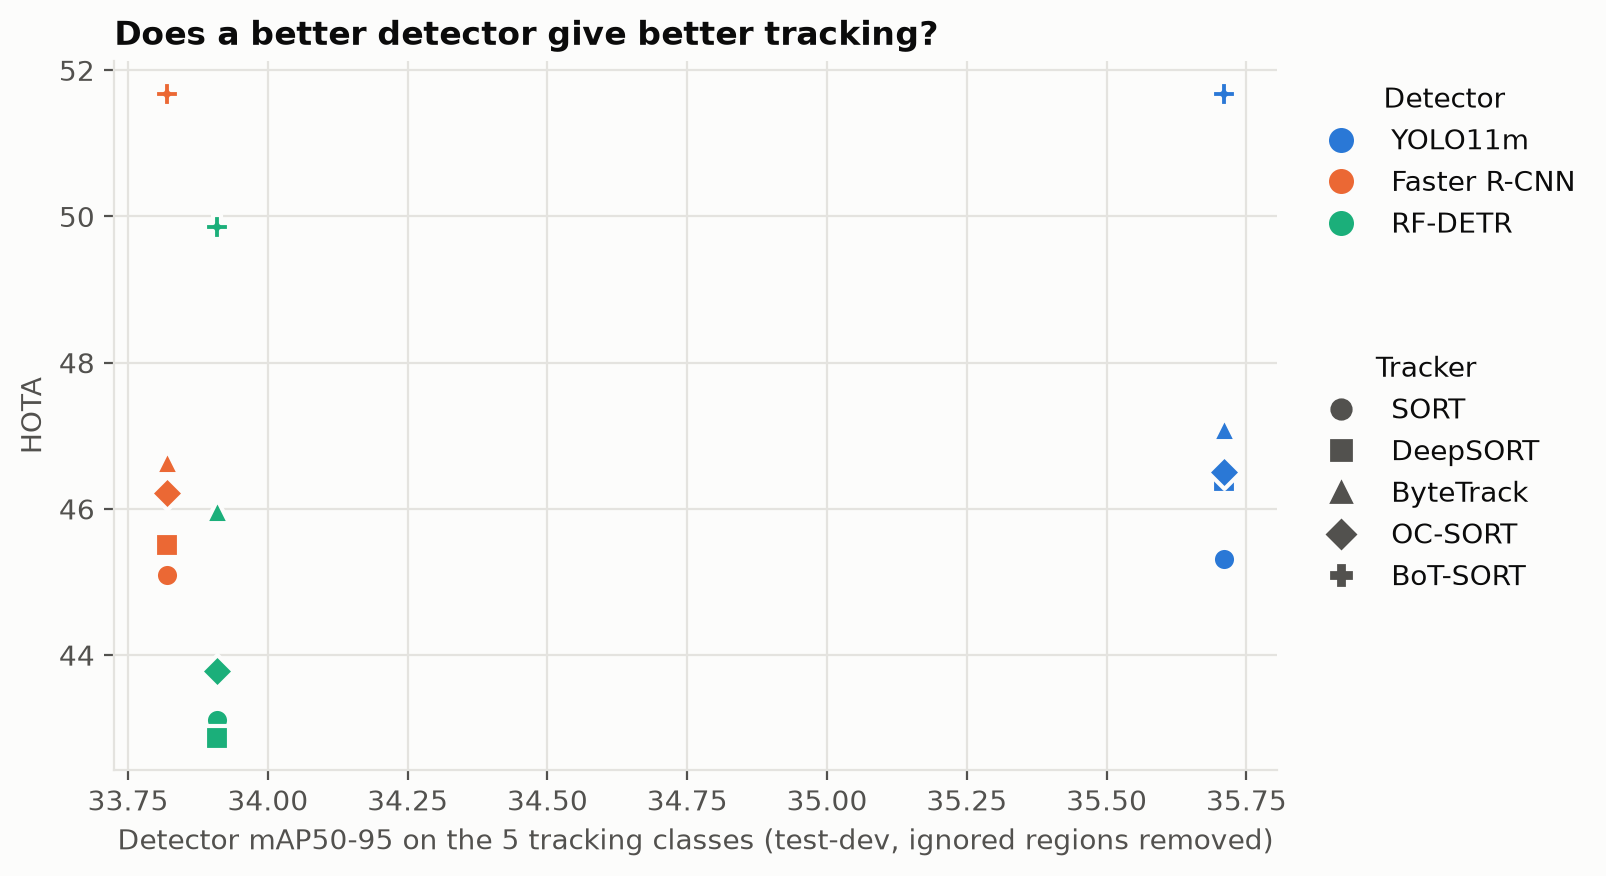

Source data for this figure (header and first rows):
det, tracker, mAP50_95_track5, HOTA
yolo11m, sort_thr05, 35.71, 45.32
yolo11m, deepsort_thr04, 35.71, 46.38
yolo11m, bytetrack_thr06, 35.71, 47.09
yolo11m, ocsort_thr05, 35.71, 46.51
yolo11m, botsort_thr06, 35.71, 51.67
frcnn_r50, sort_thr06, 33.82, 45.10
frcnn_r50, deepsort_thr08, 33.82, 45.51
frcnn_r50, bytetrack_thr08, 33.82, 46.64
frcnn_r50, ocsort_thr06, 33.82, 46.22
frcnn_r50, botsort_thr08, 33.82, 51.68
rfdetr_m, sort_thr04, 33.91, 43.11
rfdetr_m, deepsort_thr04, 33.91, 42.87
rfdetr_m, bytetrack_thr06, 33.91, 45.97
rfdetr_m, ocsort_thr04, 33.91, 43.78
rfdetr_m, botsort_thr05, 33.91, 49.85
